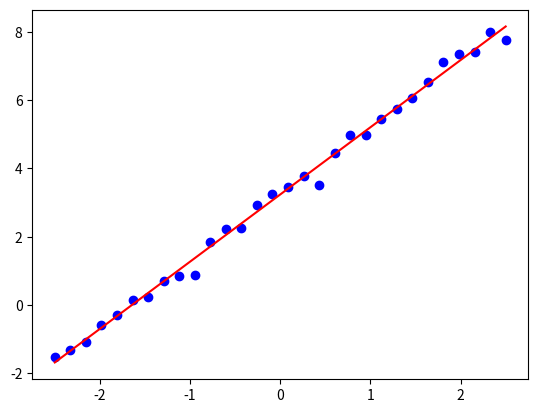
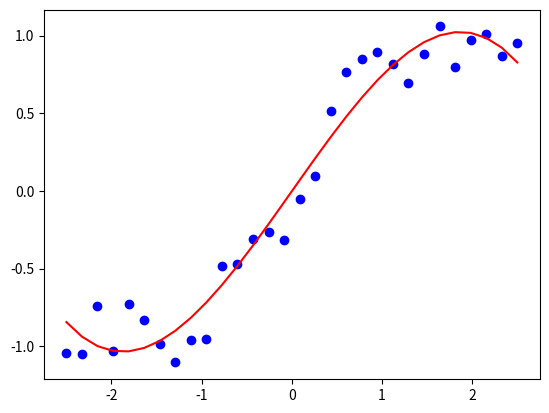
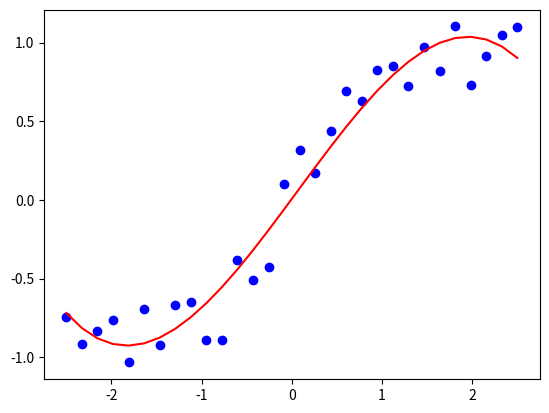
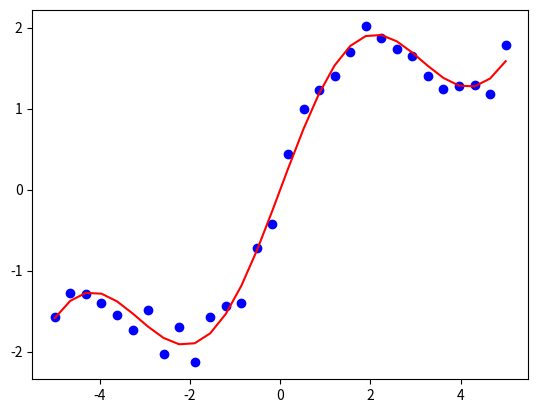

Write Python code to recreate these figures, in order.
import numpy as np
import matplotlib.pyplot as plt

n = 30
x = np.linspace(-2.5, 2.5, n)
noise = np.random.rand(n) - 0.5
y = 2.0 * x + 3.0 + noise

A = np.column_stack((np.ones(n), x))
AT = np.transpose(A)
b, m = np.linalg.solve(AT @ A, np.dot(AT, y))
print(m, b)

plt.figure()
plt.plot(x, y, 'bo')
plt.plot(x, m * x + b, 'r-')
plt.show()

import numpy as np
import matplotlib.pyplot as plt

n = 30
x = np.linspace(-2.5, 2.5, n)
noise = 0.5 * np.random.rand(n) - 0.25
y = np.tanh(x) + noise

A = np.column_stack((np.ones(n), x, x**2, x**3))
AT = np.transpose(A)
p = np.linalg.solve(AT @ A, np.dot(AT, y))
print(p)

plt.figure()
plt.plot(x, y, 'bo')
plt.plot(x, np.dot(A, p), 'r-')
plt.show()

import numpy as np
import matplotlib.pyplot as plt

n = 30
x = np.linspace(-2.5, 2.5, n)
noise = 0.5 * np.random.rand(n) - 0.25
y = np.tanh(x) + noise

degree = 3
p = np.polyfit(x, y, degree)
print(p)

plt.figure()
plt.plot(x, y, 'bo')
plt.plot(x, np.polyval(p, x), 'r-')
plt.show()

import numpy as np
import matplotlib.pyplot as plt

n = 30
x = np.linspace(-5.0, 5.0, n)
noise = 0.5 * np.random.rand(n) - 0.25
y = np.sin(x) + 0.5 * x + noise

A = np.column_stack((np.sin(x), x))
AT = np.transpose(A)
p = np.linalg.solve(AT @ A, np.dot(AT, y))
print(p)

plt.figure()
plt.plot(x, y, 'bo')
plt.plot(x, np.dot(A, p), 'r-')
plt.show()